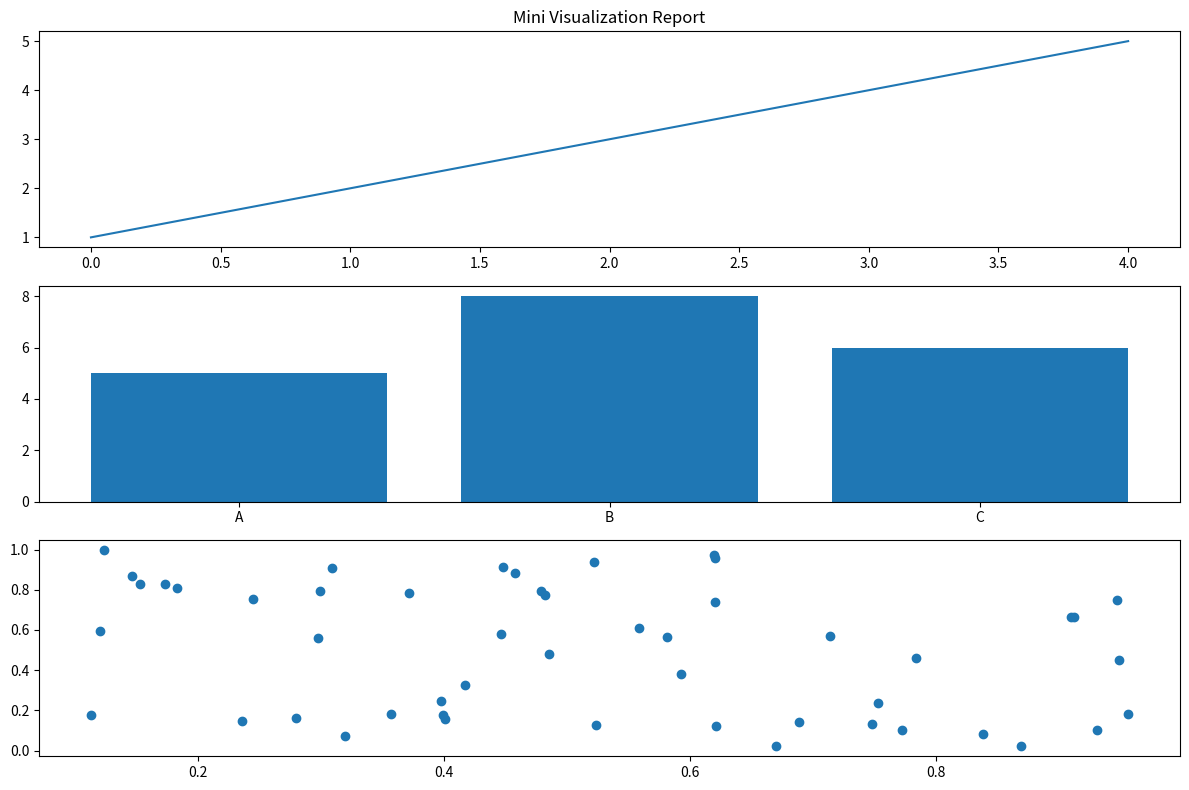

Here is the Python script that generated this plot:
import matplotlib.pyplot as plt
import numpy as np

# TASK 1:
# days = ["Mon", "Tue", "Wed", "Thu", "Fri", "Sat", "Sun"]
# temps = [12, 14, 15, 13, 16, 18, 17]
#
# plt.plot(days, temps)
# plt.xlabel("Day")
# plt.ylabel("Temperature (°C)")
# plt.title("Temperature Changes Over a Week")
# plt.grid(False)
# plt.show()


# TASK 2:
# days2 = range(1,31)
#
# p1_sales = [50,60,45,70,65,80,75,60,55,50,70,80,85,90,60,70,75,65,55,50,80,85,90,100,95,85,80,75,70,60]
# p2_sales = [40,50,35,60,55,70,65,50,45,40,60,70,75,80,50,60,65,55,45,40,70,75,80,90,85,75,70,65,60,50]
#
# plt.plot(days2, p1_sales, label="Product 1")
# plt.plot(days2, p2_sales, label="Product 2")
# plt.xlabel("Day of Month")
# plt.ylabel("Sales")
# plt.title("Sales Over Month")
# plt.legend()
# plt.show()

#TASK 3:
# x = np.random.rand(50)
# y = np.random.rand(50)
# z = np.random.rand(50)
#
# plt.scatter(x, y, c=z, s=z*300)
# plt.colorbar(label="Z value")
# plt.xlabel("X")
# plt.ylabel("Y")
# plt.title("Scatter Plot with Third Variable (Color & Size)")
# plt.show()

#TASK 4:
# months = ["Jan", "Feb", "Mar"]
# store1 = [12000, 15000, 17000]
# store2 = [10000, 14000, 16000]
# store3 = [13000, 16000, 18000]
#
# x = np.arange(len(months))
# width = 0.25
#
# plt.bar(x - width, store1, width, label="Store 1")
# plt.bar(x, store2, width, label="Store 2")
# plt.bar(x + width, store3, width, label="Store 3")
#
# plt.xticks(x, months)
# plt.ylabel("Revenue")
# plt.title("Average Monthly Revenue (3 Stores)")
# plt.legend()
# plt.show()

#TASK 5:
# import matplotlib.pyplot as plt
# import numpy as np
#
# data1 = np.random.normal(50, 10, 1000)
# data2 = np.random.normal(60, 15, 1000)
#
# plt.hist(data1, bins=30, alpha=0.6, label="Group 1")
# plt.hist(data2, bins=30, alpha=0.6, label="Group 2")
# plt.legend()
# plt.title("Histogram Comparison")
# plt.show()

#TASK 6:
# segments = ["A", "B", "C", "D"]
# values = [30, 25, 20, 25]
# explode = [0.1, 0, 0, 0]  # highlight segment A
#
# plt.pie(values, labels=segments, explode=explode, autopct="%1.1f%%")
# plt.title("Customer Segments")
# plt.show()

#TASK7
# fig, axs = plt.subplots(2, 2, figsize=(10, 8))

# Line
# axs[0, 0].plot([1,2,3,4])
# axs[0, 0].set_title("Line Plot")
#
# # Bar
# axs[0, 1].bar(["A","B","C"], [3,5,2])
# axs[0, 1].set_title("Bar Chart")
#
# # Histogram
# axs[1, 0].hist(np.random.randn(1000))
# axs[1, 0].set_title("Histogram")
#
# # Scatter
# axs[1, 1].scatter(np.random.rand(50), np.random.rand(50))
# axs[1, 1].set_title("Scatter Plot")
#
# plt.tight_layout()
# plt.show()

#TASK 8:
# x = [1,2,3,4,5,6]
# y = [10,15,12,20,18,25]
#
# plt.plot(x, y, marker="o")
# plt.title("Customized Line Chart")
#
# # Highlight point
# plt.scatter(4, 20, s=200, edgecolor="black")
# plt.annotate("Peak Value", (4, 20), textcoords="offset points", xytext=(10,10))
#
# plt.show()

#TASK 9:
# matrix = np.random.rand(10, 10)
#
# plt.imshow(matrix, cmap="viridis")
# plt.colorbar()
# plt.title("10x10 Heatmap")
# plt.show()

#TASK 10:
fig = plt.figure(figsize=(12, 8))

# Line chart
plt.subplot(3, 1, 1)
plt.plot([1,2,3,4,5])
plt.title("Mini Visualization Report")

# Bar chart
plt.subplot(3, 1, 2)
plt.bar(["A","B","C"], [5,8,6])

# Scatter plot
plt.subplot(3, 1, 3)
plt.scatter(np.random.rand(50), np.random.rand(50))

plt.tight_layout()
plt.show()

